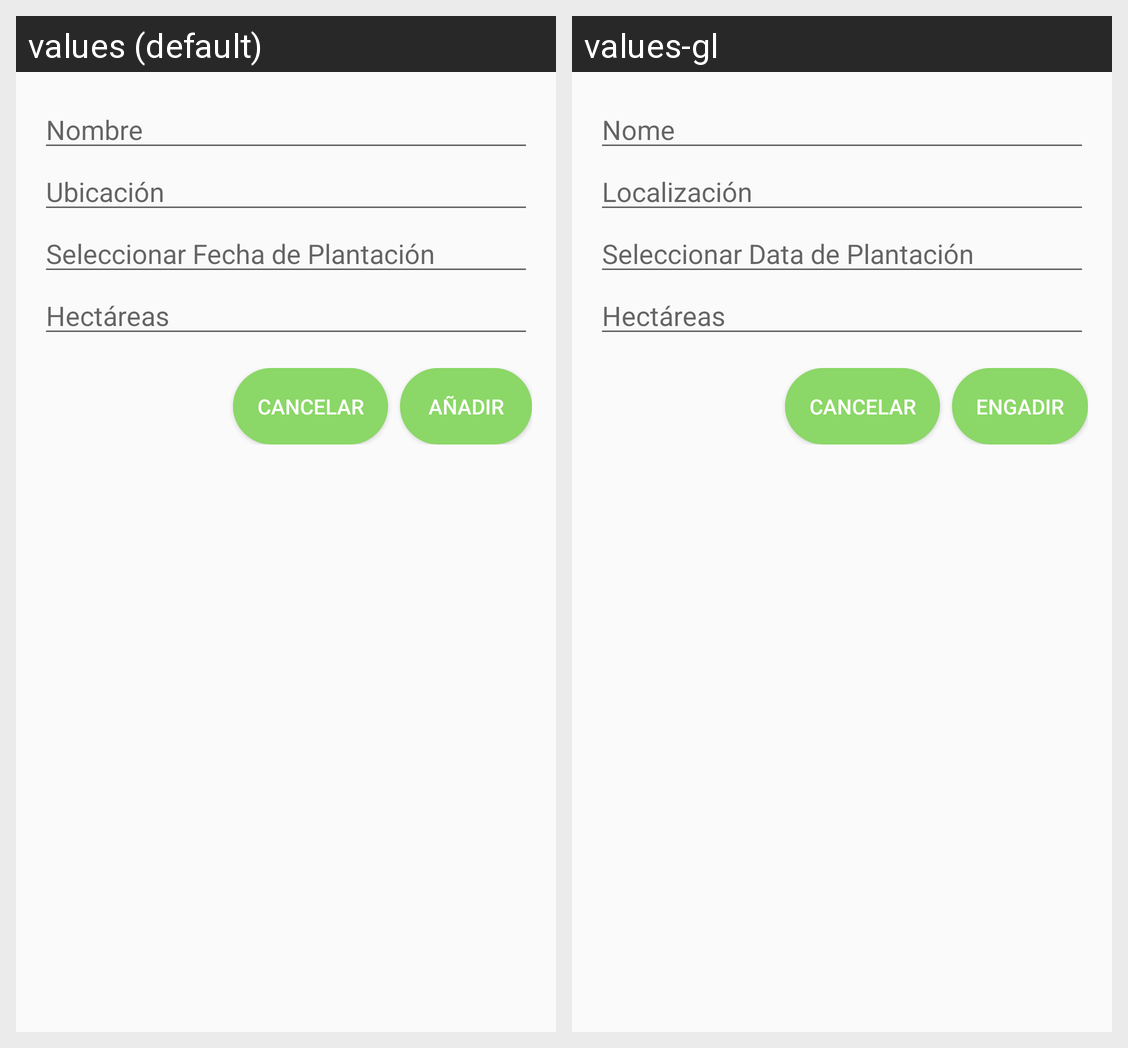

Locale-by-locale string values for the Android screen shown in this grid:
Android screen res/layout/add_vinedo_dialog_fragment.xml rendered under 2 locales, left to right: values (default), values-gl. Device: Nexus 5 (rendered at 1080×1920; each locale shown at half size, 540×960, under a caption strip naming it); theme Theme.GrapeGuard.
Strings drawn on this screen, with the default value and each locale's value (text and hints the layout hard-codes, and strings that could not be matched under every locale, appear in the picture but are not listed):

hint_nombre
  values: Nombre
  values-gl: Nome

hint_ubicacion
  values: Ubicación
  values-gl: Localización

hint_fecha_plantacion
  values: Seleccionar Fecha de Plantación
  values-gl: Seleccionar Data de Plantación

hint_hectareas
  values: Hectáreas
  values-gl: Hectáreas

button_cancelarVinedo
  values: Cancelar
  values-gl: Cancelar

button_anadir
  values: Añadir
  values-gl: Engadir
